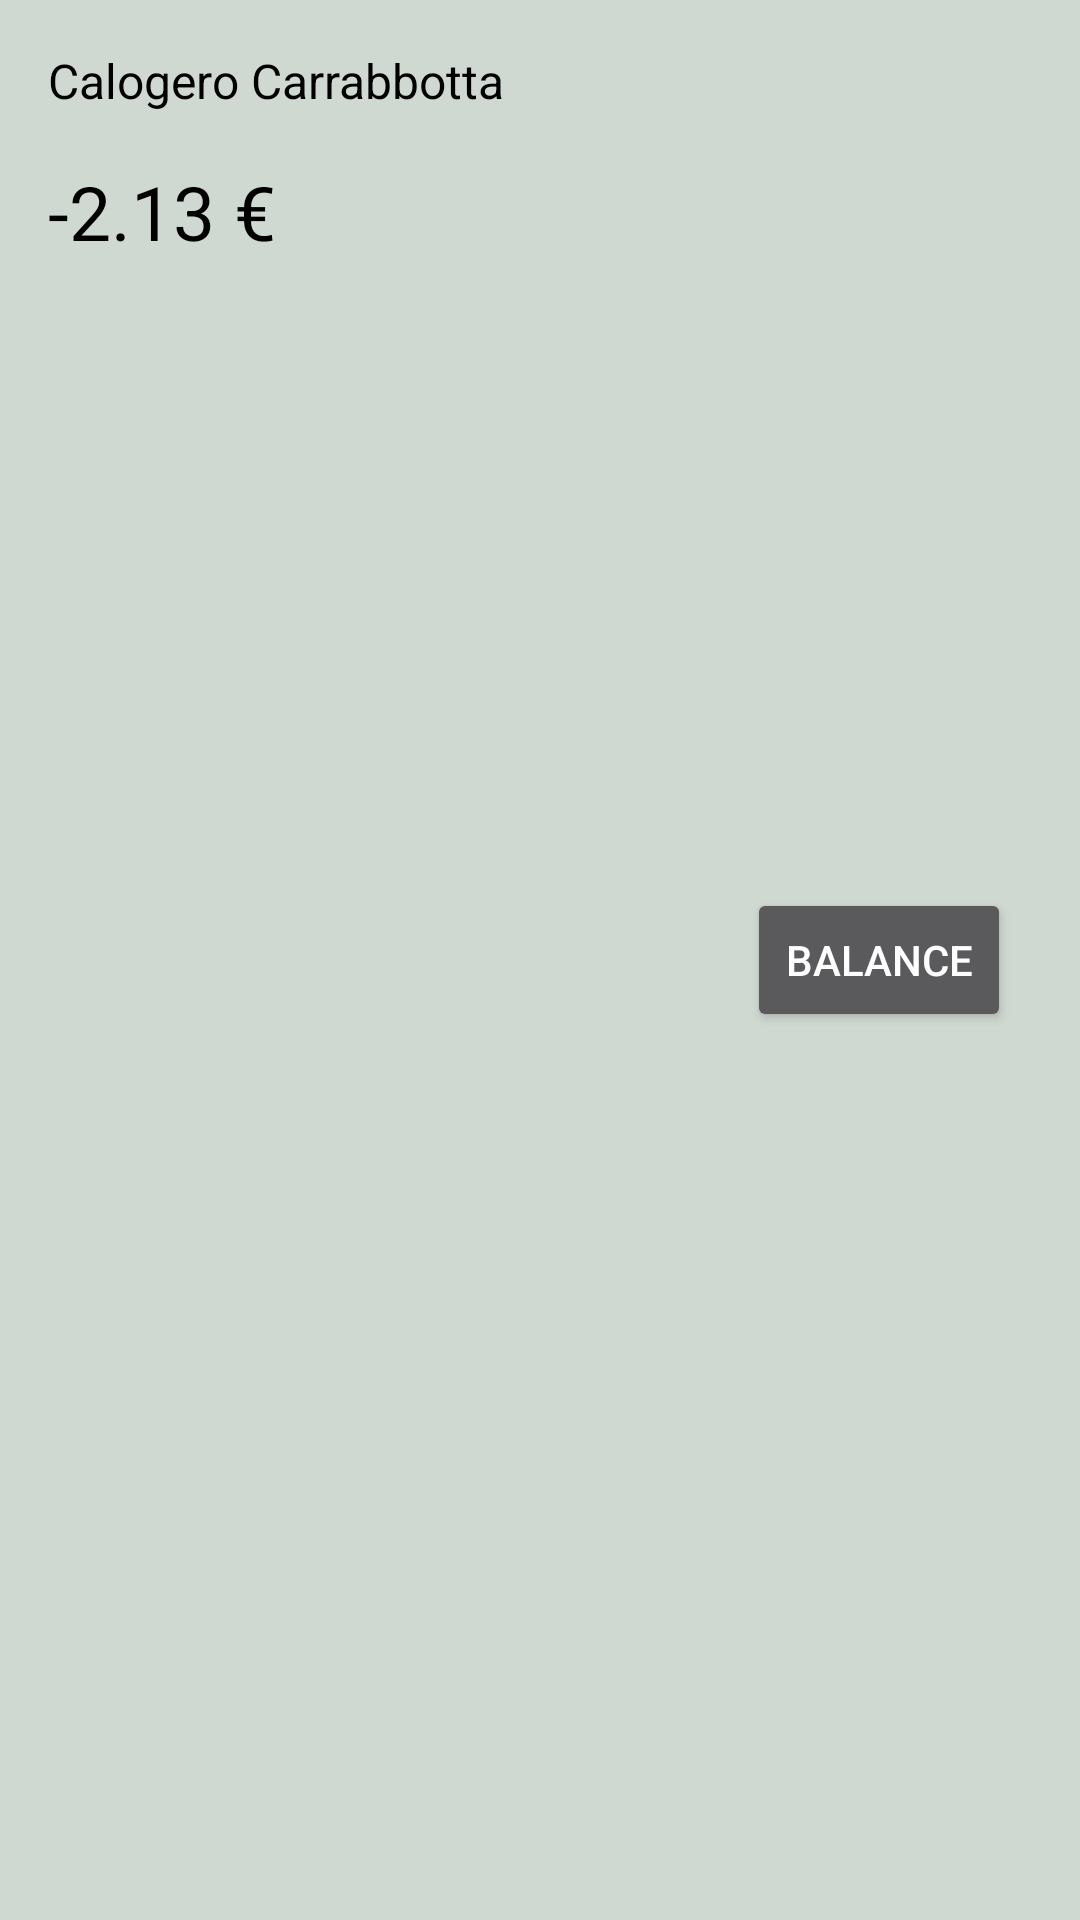

Here is an Android app screen rendered from its layout file. Give the layout XML and the strings, colors and styles it references.
<!-- AndroidManifest.xml: application theme AppTheme -->
<!-- res/layout/group_balance_row.xml -->
<?xml version="1.0" encoding="utf-8"?>
<RelativeLayout xmlns:android="http://schemas.android.com/apk/res/android"
    android:orientation="vertical"
    android:layout_width="match_parent"
    android:layout_height="90dp"
    android:background="@color/tab_bck">
    <TextView
        android:id="@+id/name_person"
        android:layout_width="wrap_content"
        android:layout_height="wrap_content"
       android:layout_marginTop="@dimen/activity_horizontal_margin"
        android:text="Calogero Carrabbotta"
        android:textColor="@color/text"
        android:ellipsize="end"
        android:maxLines="1"
        android:textSize="16sp"
        android:layout_marginRight="@dimen/activity_vertical_margin"
        android:layout_marginLeft="@dimen/activity_vertical_margin"
        />

    <TextView
        android:id="@+id/money_balance"
        android:layout_width="wrap_content"
        android:layout_height="wrap_content"
        android:layout_below="@id/name_person"
        android:text="-2.13 €"
        android:maxLines="1"
        android:layout_marginTop="@dimen/activity_horizontal_margin"
        android:textColor="@color/text"
        android:textSize="25sp"
        android:layout_marginRight="@dimen/activity_vertical_margin"
        android:layout_marginLeft="@dimen/activity_vertical_margin"/>

    <Button
        android:id="@+id/button2"
        android:layout_width="wrap_content"
        android:layout_height="wrap_content"
        android:layout_alignParentEnd="true"
        android:layout_alignParentRight="true"
        android:layout_centerVertical="true"
        android:layout_marginEnd="23dp"
        android:layout_marginRight="23dp"
        android:text="Balance" />
</RelativeLayout>
<!-- resources referenced by this layout -->
<resources>
  <color name="tab_bck">#CFD9D1</color>
  <color name="text">#000000</color>
  <dimen name="activity_horizontal_margin">16dp</dimen>
  <dimen name="activity_vertical_margin">16dp</dimen>
  <style name="AppTheme" parent="Theme.AppCompat.NoActionBar">
          
          <item name="colorPrimary">@color/colorPrimary</item>
          <item name="colorPrimaryDark">@color/colorPrimaryDark</item>
          <item name="colorAccent">@color/colorAccent</item>
          <item name="windowActionBar">false</item>
          <item name="windowNoTitle">true</item>
          <item name="android:spinnerStyle">@style/Widget.AppCompat.Spinner.Underlined</item>
  
      </style>
  <color name="colorPrimary">#2A7F42</color>
  <color name="colorPrimaryDark">#125688</color>
  <color name="colorAccent">@android:color/holo_blue_dark</color>
</resources>
